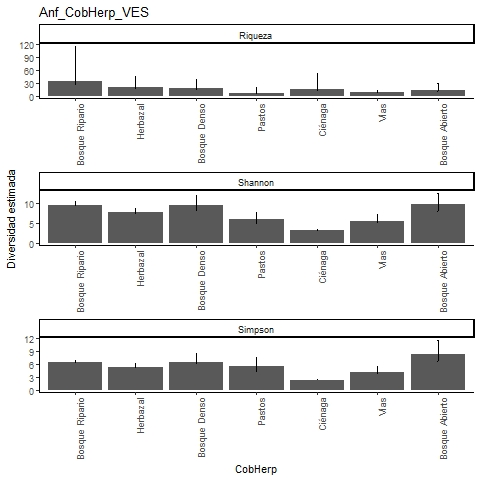

The file beside this chart, header and first rows:
, Site, Diversity, Observed, Estimator, s.e., LCL, UCL, n, S.obs, SC
1, Bosque Ripario, Species richness, 22, 34.48, 17.11, 23.66, 115.7, 508, 22, 0.9902
2, Bosque Ripario, Shannon diversity, 9.351, 9.656, 0.515, 9.351, 10.67, 508, 22, 0.9902
3, Bosque Ripario, Simpson diversity, 6.321, 6.388, 0.346, 6.321, 7.067, 508, 22, 0.9902
4, Herbazal, Species richness, 17, 20.99, 5.275, 17.55, 45.63, 292, 17, 0.9863
5, Herbazal, Shannon diversity, 7.639, 7.929, 0.508, 7.639, 8.925, 292, 17, 0.9863
6, Herbazal, Simpson diversity, 5.291, 5.37, 0.408, 5.291, 6.171, 292, 17, 0.9863
7, Bosque Denso, Species richness, 13, 17.09, 4.802, 13.66, 38.35, 55, 13, 0.9111
8, Bosque Denso, Shannon diversity, 8.017, 9.473, 1.422, 8.017, 12.26, 55, 13, 0.9111
9, Bosque Denso, Simpson diversity, 5.966, 6.571, 1.061, 5.966, 8.65, 55, 13, 0.9111
10, Pastos, Species richness, 6, 6.947, 2.114, 6.069, 19.03, 19, 6, 0.9053
11, Pastos, Shannon diversity, 4.994, 5.983, 0.925, 4.994, 7.795, 19, 6, 0.9053
12, Pastos, Simpson diversity, 4.457, 5.516, 1.03, 4.457, 7.536, 19, 6, 0.9053
13, Ciénaga, Species richness, 11, 15.49, 7.176, 11.49, 51.82, 388, 11, 0.9923
14, Ciénaga, Shannon diversity, 3.093, 3.155, 0.182, 3.093, 3.512, 388, 11, 0.9923
15, Ciénaga, Simpson diversity, 2.392, 2.4, 0.095, 2.392, 2.587, 388, 11, 0.9923
16, Vías, Species richness, 8, 8.245, 0.717, 8.013, 12.66, 49, 8, 0.9812
17, Vías, Shannon diversity, 5.185, 5.619, 0.837, 5.185, 7.26, 49, 8, 0.9812
18, Vías, Simpson diversity, 3.995, 4.261, 0.628, 3.995, 5.491, 49, 8, 0.9812
19, Bosque Abierto, Species richness, 10, 12.18, 3.294, 10.26, 28.48, 30, 10, 0.9044
20, Bosque Abierto, Shannon diversity, 8.016, 9.906, 1.422, 8.016, 12.69, 30, 10, 0.9044
21, Bosque Abierto, Simpson diversity, 6.716, 8.365, 1.664, 6.716, 11.63, 30, 10, 0.9044
